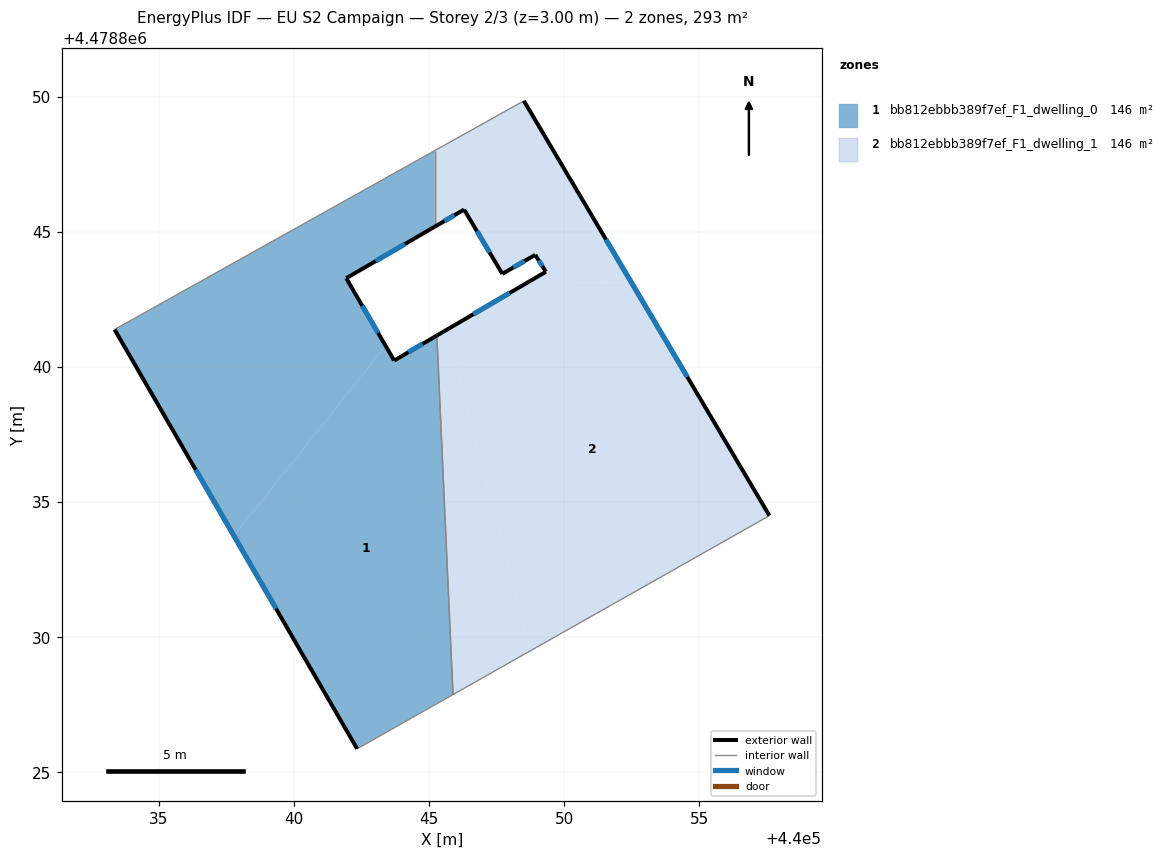
=== STOREY PLAN SPEC (per zone: floor XY polygon, exterior-wall plan segments, windows/doors) ===
zone 1: bb812ebbb389f7ef_F1_dwelling_0  (146.4 m²)
  floor: (440043.39, 4478840.78) (440041.94, 4478843.28) (440045.21, 4478845.19) (440045.21, 4478848.00) (440033.37, 4478841.38) (440037.78, 4478833.75)
  floor: (440045.89, 4478827.88) (440045.29, 4478841.16) (440043.71, 4478840.24) (440043.39, 4478840.78) (440037.78, 4478833.75) (440042.34, 4478825.87)
  exterior wall: (440045.21, 4478845.19) – (440041.94, 4478843.28)  [3.8 m]
    window: (440044.12, 4478844.55) – (440043.03, 4478843.92)  [1.2 m²]
  exterior wall: (440041.94, 4478843.28) – (440043.71, 4478840.24)  [3.5 m]
    window: (440042.53, 4478842.26) – (440043.12, 4478841.25)  [1.2 m²]
  exterior wall: (440043.71, 4478840.24) – (440045.29, 4478841.16)  [1.8 m]
    window: (440044.24, 4478840.55) – (440044.77, 4478840.85)  [0.6 m²]
  exterior wall: (440042.34, 4478825.87) – (440033.37, 4478841.38)  [17.9 m]
    window: (440039.34, 4478831.06) – (440036.37, 4478836.20)  [5.9 m²]
  interior walls: 4
zone 2: bb812ebbb389f7ef_F1_dwelling_1  (146.4 m²)
  floor: (440048.75, 4478829.50) (440045.65, 4478841.37) (440045.29, 4478841.16) (440045.89, 4478827.88)
  floor: (440057.60, 4478834.50) (440052.49, 4478843.13) (440049.59, 4478843.11) (440049.33, 4478843.52) (440045.65, 4478841.37) (440048.75, 4478829.50)
  floor: (440052.49, 4478843.13) (440048.51, 4478849.84) (440048.39, 4478849.78) (440045.21, 4478848.00) (440045.21, 4478845.19) (440046.30, 4478845.82) (440047.72, 4478843.45) (440048.93, 4478844.15) (440049.59, 4478843.11)
  exterior wall: (440045.29, 4478841.16) – (440049.33, 4478843.52)  [4.7 m]
    window: (440046.64, 4478841.95) – (440047.98, 4478842.73)  [1.5 m²]
  exterior wall: (440049.33, 4478843.52) – (440048.93, 4478844.15)  [0.7 m]
    window: (440049.20, 4478843.73) – (440049.07, 4478843.94)  [0.2 m²]
  exterior wall: (440048.93, 4478844.15) – (440047.72, 4478843.45)  [1.4 m]
    window: (440048.53, 4478843.91) – (440048.12, 4478843.68)  [0.5 m²]
  exterior wall: (440047.72, 4478843.45) – (440046.30, 4478845.82)  [2.8 m]
    window: (440047.24, 4478844.24) – (440046.77, 4478845.03)  [0.9 m²]
  exterior wall: (440046.30, 4478845.82) – (440045.21, 4478845.19)  [1.3 m]
    window: (440045.94, 4478845.61) – (440045.57, 4478845.40)  [0.4 m²]
  exterior wall: (440048.51, 4478849.84) – (440057.60, 4478834.50)  [17.8 m]
    window: (440051.55, 4478844.71) – (440054.56, 4478839.63)  [5.9 m²]
  interior walls: 5

=== DERIVED (storey summary) ===
Building: EU S2 Campaign
Storey: 2 of 3  (floor level z = 3.00 m)
Storey gross floor area: 292.8 m²
Zones on this storey: 2
  - bb812ebbb389f7ef_F1_dwelling_0: floor 146.4 m²; exterior wall 27.1 m (81.2 m²); 4 window(s) 8.9 m²; WWR 11.0%
  - bb812ebbb389f7ef_F1_dwelling_1: floor 146.4 m²; exterior wall 28.7 m (86.0 m²); 6 window(s) 9.5 m²; WWR 11.0%
Zone adjacency (shared interzone walls):
  - bb812ebbb389f7ef_F1_dwelling_0 ↔ bb812ebbb389f7ef_F1_dwelling_1